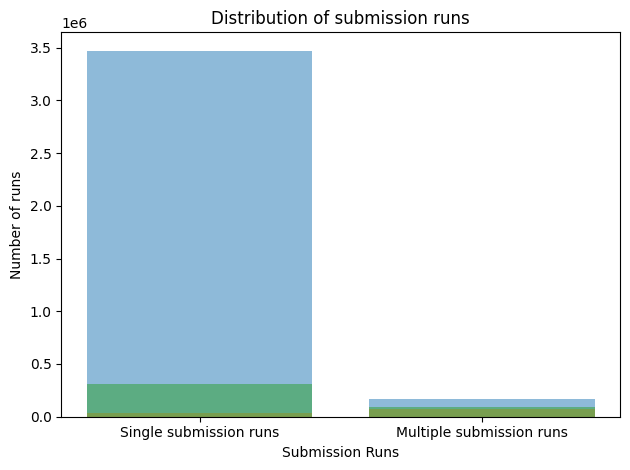

This figure's Python source:
import matplotlib.pyplot as plt; plt.rcdefaults()
import numpy as np
import matplotlib.pyplot as plt



#experiment_ID distribution chart
objects = ('Single experiment runs', 'Multiple experiment runs')
y_pos = np.arange(len(objects))
num_runs = [3471647, 164200]

plt.bar(y_pos, num_runs, align='center', alpha=0.50)
plt.xticks(y_pos, objects)
plt.xlabel('Experiment Runs')
plt.ylabel('Number of runs')
plt.title('Distribution of experiment runs')
plt.tight_layout()
plt.show()

#study_ID distribution chart
objects = ('Single study runs', 'Multiple study runs')
y_pos = np.arange(len(objects))
num_runs = [36530, 76453]

plt.bar(y_pos, num_runs, align='center', alpha=0.50)
plt.xticks(y_pos, objects)
plt.xlabel('Study Runs')
plt.ylabel('Number of runs')
plt.title('Distribution of study runs')
plt.show()

objects = ('Single submission runs', 'Multiple submission runs')
y_pos = np.arange(len(objects))
num_runs = [311564, 89892]

plt.bar(y_pos, num_runs, align='center', alpha=0.50)
plt.xticks(y_pos, objects)
plt.xlabel('Submission Runs')
plt.ylabel('Number of runs')###########################
plt.title('Distribution of submission runs')
plt.tight_layout()
plt.show()




#single runs:
#exp      study  submission
#3471647 #36530  #311564
#multiples runs:
#164200 #76453 #89892
